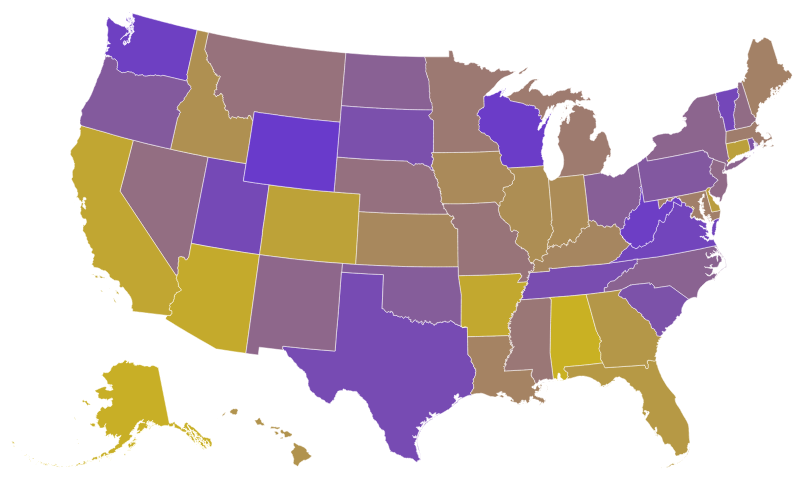
D3 v3 page, settled after 360 driven frames (6 s of simulated time); the page loaded 1 data file(s).


// ── _js/solution.js
$(document).ready(function() {

  // d3 map tutorial:
  // http://chimera.labs.oreilly.com/books/1230000000345/ch12.html

  // ----------------------------------------------------------------------------------------------------------------
  // INITIAL SETUP

	var w = 1000;
	var h = 600;
	var padding = 50;
	var viz = d3.select("#viz");
  var color = d3.scale.linear()
    .domain([0,56])
    .range(["#cbb320","#693acb"]);
	viz.attr("width", w).attr("height", h);



  // ----------------------------------------------------------------------------------------------------------------
  // SCALE & PROJECTION

  var projection = d3.geo.albersUsa()
    .translate([w/2, h/2])
    .scale([1000]);
	var path = d3.geo.path()
	  .projection(projection);
	


  // ----------------------------------------------------------------------------------------------------------------
  // DRAW

	d3.json("_data/states.geojson", function(json) {
    viz.selectAll("path")
      .data(json.features)
      .enter()
      .append("path")
      .attr({
        "d" : path,
        "fill" : function(d, i) {
          return color(d.properties.STATE);
	     	},
	     	"state" : function(d, i) {
          return d.properties.NAME;
	     	} 
      })
      .on("mouseenter", function() {
        $(this).css({"opacity":.9});
        var tooltipText = $(this).attr("state");
        $("#tooltip").text(tooltipText).show();
      }).on("mouseleave", function() {
        $(this).css({"opacity":1});
        $("#tooltip").hide();
      }).on("mousemove", function(){
        $("#tooltip").css({"left":event.pageX + 10, "top":event.pageY + 10});
      });

	});

});



### data: _data/states.geojson
{
 "type": "FeatureCollection",
 "crs": {
  "type": "name",
  "properties": {
   "name": "urn:ogc:def:crs:EPSG::4269"
  }
 },
 "features": [
  {
   "type": "Feature",
   "properties": {
    "GEO_ID": "0400000US23",
    "STATE": "23",
    "NAME": "Maine",
    "LSAD": null,
    "CENSUSAREA": 30843.0
   },
   "geometry": {
    "type": "MultiPolygon",
    "coordinates": "[... 42 items]"
   }
  },
  {
   "type": "Feature",
   "properties": {
    "GEO_ID": "0400000US25",
    "STATE": "25",
    "NAME": "Massachusetts",
    "LSAD": null,
    "CENSUSAREA": 7800.0
   },
   "geometry": {
    "type": "MultiPolygon",
    "coordinates": "[... 10 items]"
   }
  },
  {
   "type": "Feature",
   "properties": {
    "GEO_ID": "0400000US26",
    "STATE": "26",
    "NAME": "Michigan",
    "LSAD": null,
    "CENSUSAREA": 56539.0
   },
   "geometry": {
    "type": "MultiPolygon",
    "coordinates": "[... 38 items]"
   }
  },
  {
   "type": "Feature",
   "properties": {
    "GEO_ID": "0400000US30",
    "STATE": "30",
    "NAME": "Montana",
    "LSAD": null,
    "CENSUSAREA": 145546.0
   },
   "geometry": {
    "type": "Polygon",
    "coordinates": "[... 1 items]"
   }
  },
  {
   "type": "Feature",
   "properties": {
    "GEO_ID": "0400000US32",
    "STATE": "32",
    "NAME": "Nevada",
    "LSAD": null,
    "CENSUSAREA": 109781.0
   },
   "geometry": {
    "type": "Polygon",
    "coordinates": "[... 1 items]"
   }
  },
  {
   "type": "Feature",
   "properties": {
    "GEO_ID": "0400000US34",
    "STATE": "34",
    "NAME": "New Jersey",
    "LSAD": null,
    "CENSUSAREA": 7354.0
   },
   "geometry": {
    "type": "Polygon",
    "coordinates": "[... 1 items]"
   }
  },
  {
   "type": "Feature",
   "properties": {
    "GEO_ID": "0400000US36",
    "STATE": "36",
    "NAME": "New York",
    "LSAD": null,
    "CENSUSAREA": 47126.0
   },
   "geometry": {
    "type": "MultiPolygon",
    "coordinates": "[... 12 items]"
   }
  },
  {
   "type": "Feature",
   "properties": {
    "GEO_ID": "0400000US37",
    "STATE": "37",
    "NAME": "North Carolina",
    "LSAD": null,
    "CENSUSAREA": 48618.0
   },
   "geometry": {
    "type": "MultiPolygon",
    "coordinates": "[... 3 items]"
   }
  },
  "... 44 more items"
 ]
}